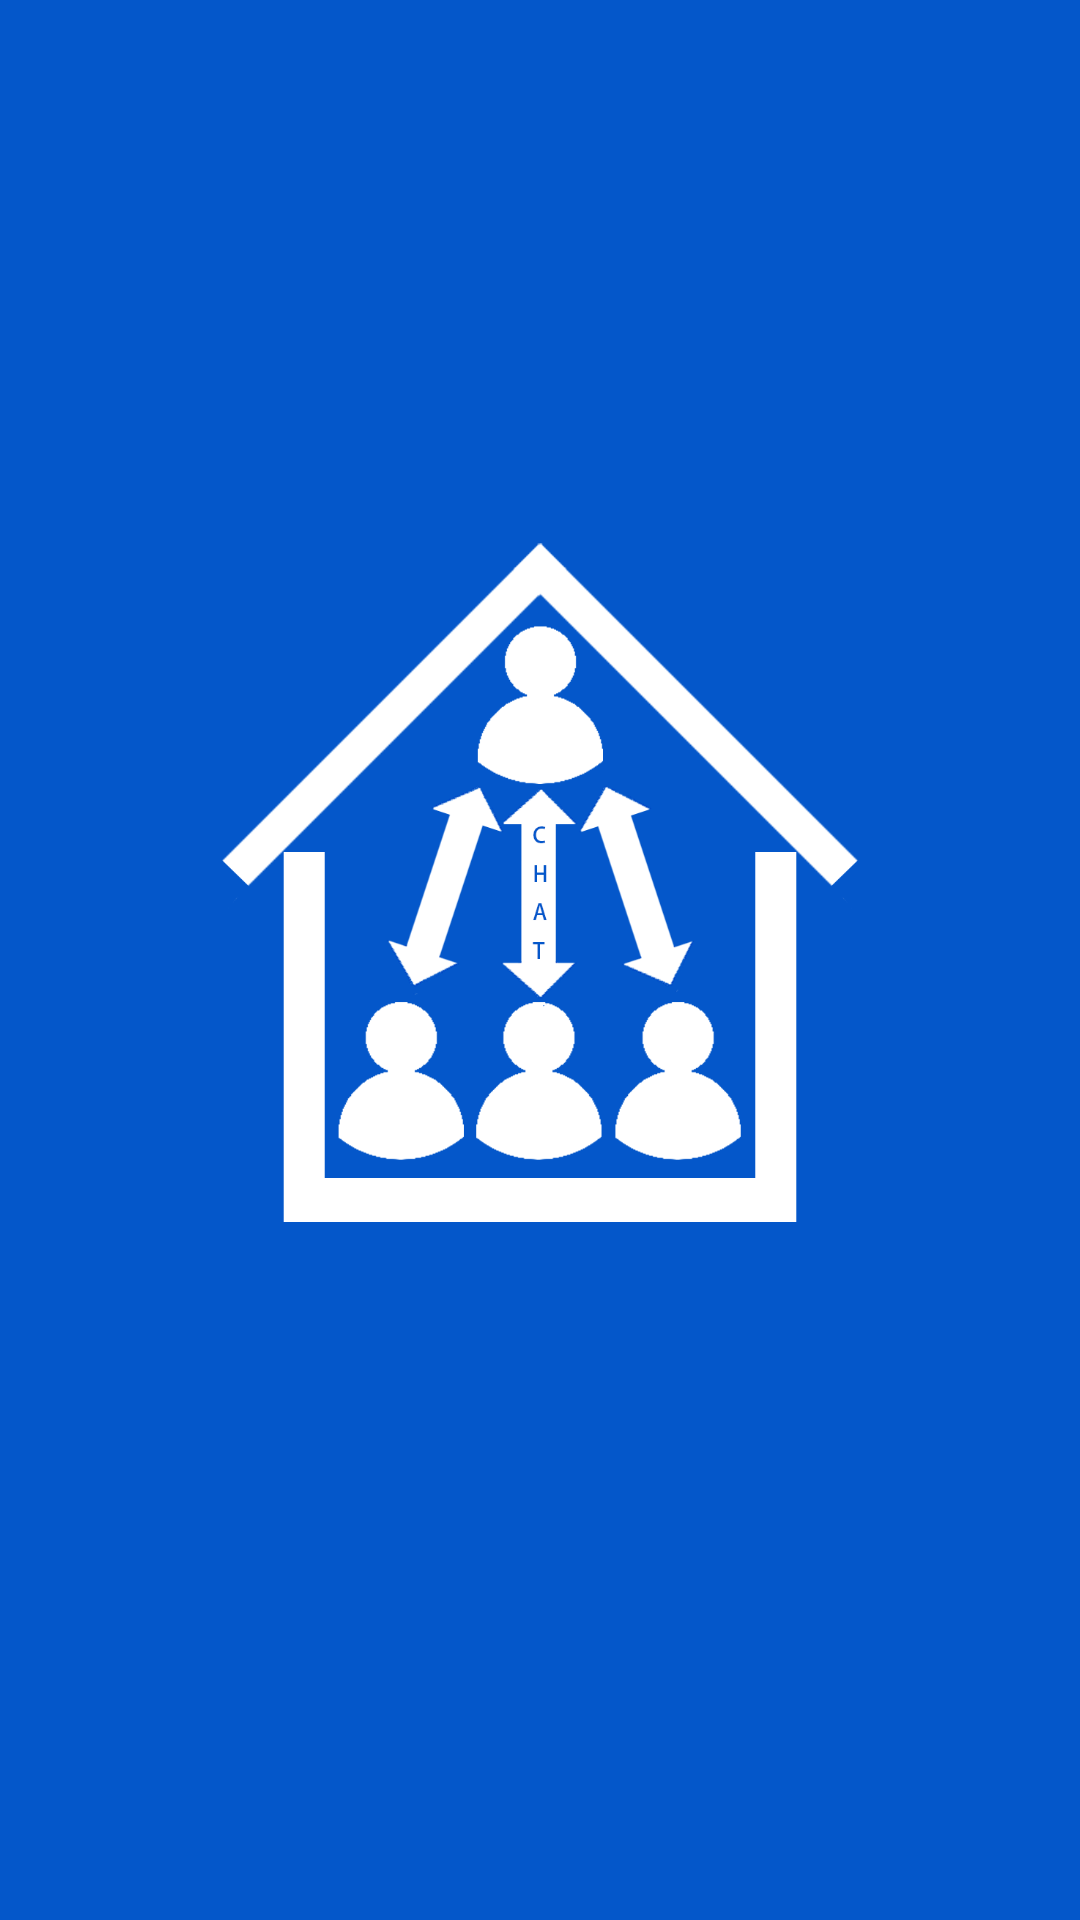

Here is an Android app screen rendered from its layout file. Give the layout XML and the strings, colors and styles it references.
<!-- AndroidManifest.xml: fallback theme Theme.MaterialComponents.DayNight.NoActionBar -->
<!-- res/layout/activity_loading.xml -->
<?xml version="1.0" encoding="utf-8"?>
<LinearLayout
    xmlns:android="http://schemas.android.com/apk/res/android"
    android:orientation="vertical"
    android:layout_width="match_parent"
    android:layout_height="match_parent"
    android:gravity="center"
    android:background="#0457ca">

    <ImageView
        android:layout_width="250dp"
        android:layout_height="250dp"
        android:layout_gravity="center"
        android:src="@drawable/ic_launcher_max"/>

    <TextView
        android:id="@+id/loading_app_name"
        android:layout_width="wrap_content"
        android:layout_height="wrap_content"
        android:layout_gravity="center"
        android:layout_marginTop="20dp"
        android:textAppearance="?android:attr/textAppearanceLarge"
        android:text="@string/app_name"
        android:textSize="30dp"
        android:visibility="gone"/>

    <LinearLayout
        android:layout_width="match_parent"
        android:layout_height="wrap_content"
        android:layout_marginStart="50dp"
        android:layout_marginRight="50dp"
        android:layout_marginTop="50dp"
        android:background="#37000000"
        android:layout_marginEnd="50dp"
        android:orientation="horizontal"
        android:layout_marginLeft="50dp"
        android:id="@+id/log_layout">

    <ScrollView
        android:layout_width="match_parent"
        android:id="@+id/log_sv"
        android:layout_height="180dp"
        android:visibility="gone">
        <TextView
            android:layout_width="match_parent"
            android:layout_height="match_parent"
            android:textIsSelectable="true"
            android:id="@+id/log"/>
    </ScrollView>

    </LinearLayout>

    <LinearLayout
        android:layout_width="fill_parent"
        android:layout_height="fill_parent"
        android:orientation="vertical"
        android:layout_marginBottom="20dp"
        android:gravity="bottom|center"
        android:visibility="gone">

        <TextView
            android:layout_width="wrap_content"
            android:layout_height="wrap_content"
            android:visibility="gone"
            android:textAppearance="?android:attr/textAppearanceMedium"
            android:text="@string/textview_about_copyrightForChinese"/>

        <TextView
            android:layout_width="wrap_content"
            android:layout_marginTop="3dp"
            android:visibility="gone"
            android:layout_height="wrap_content"
            android:textAppearance="?android:attr/textAppearanceMedium"
            android:text="@string/textview_about_copyright"/>
    </LinearLayout>

</LinearLayout>
<!-- resources referenced by this layout -->
<resources>
  <!-- drawable ic_launcher_max: png bitmap (drawable-xxxhdpi, 69040 bytes) -->
  <string name="app_name">MSChatRoom</string>
  <string name="textview_about_copyright" translatable="false">Copyright © 2021 MrShiehX</string>
  <string name="textview_about_copyrightForChinese" translatable="false">MrShiehX 版权所有</string>
</resources>
